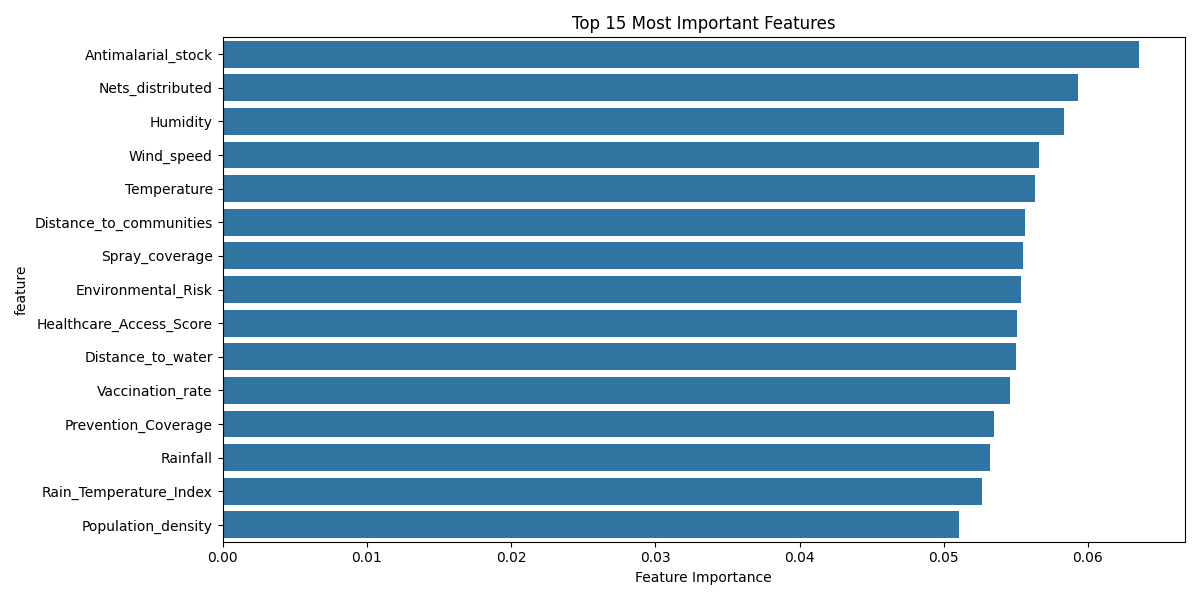

The table this chart was drawn from, first rows:
feature, importance
Antimalarial_stock, 0.06355
Nets_distributed, 0.05933
Humidity, 0.05835
Wind_speed, 0.05659
Temperature, 0.05632
Distance_to_communities, 0.0556
Spray_coverage, 0.0555
Environmental_Risk, 0.05535
Healthcare_Access_Score, 0.05505
Distance_to_water, 0.055
Vaccination_rate, 0.05461
Prevention_Coverage, 0.05345
Rainfall, 0.05322
Rain_Temperature_Index, 0.05262
Population_density, 0.05104
Medical_staff, 0.04662
Weather_pattern, 0.01596
Terrain_type, 0.01594
Vegetation_type, 0.01441
Housing_type, 0.01317
Road_quality, 0.01234
Population_level, 0.0107
Infrastructure_Score, 0.009226
Access_to_water, 0.006748
Is_rainy_season, 0.006733
Access_to_electricity, 0.006421
Season, 0.006147
